Run: headless pygame with SDL's dummy video driver; simulated clock (each Clock.tick advances the game by its frame time, no real sleeping); random seed 0; keys injected as events and as key.get_pressed() state; no mouse input.
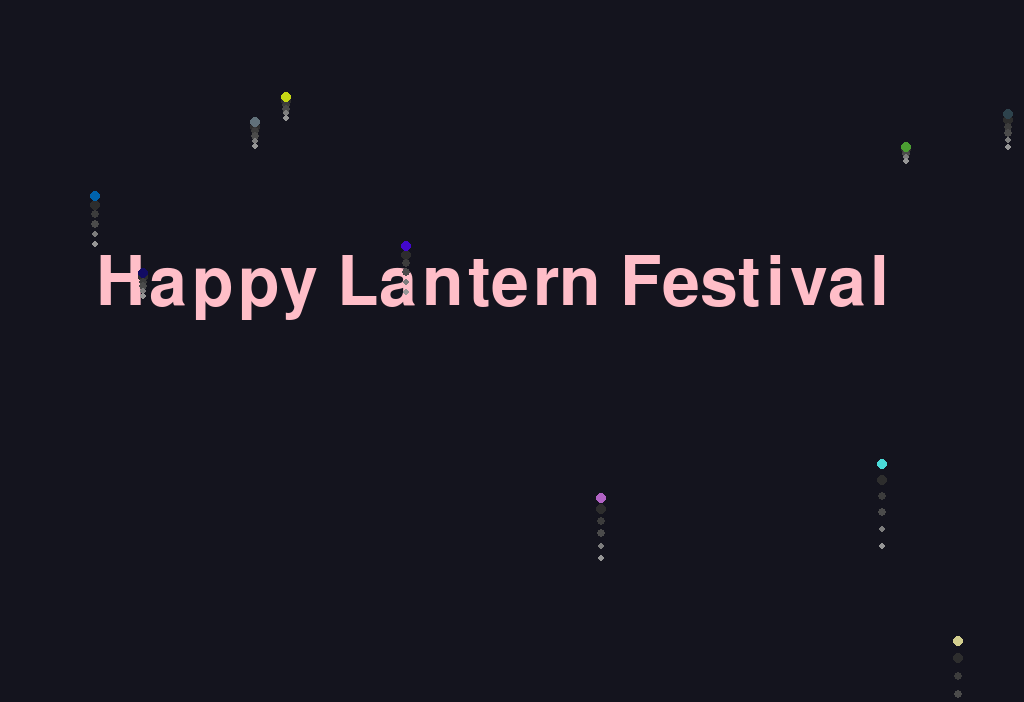
Frame 1 of 4 · flips 1–60 · no input
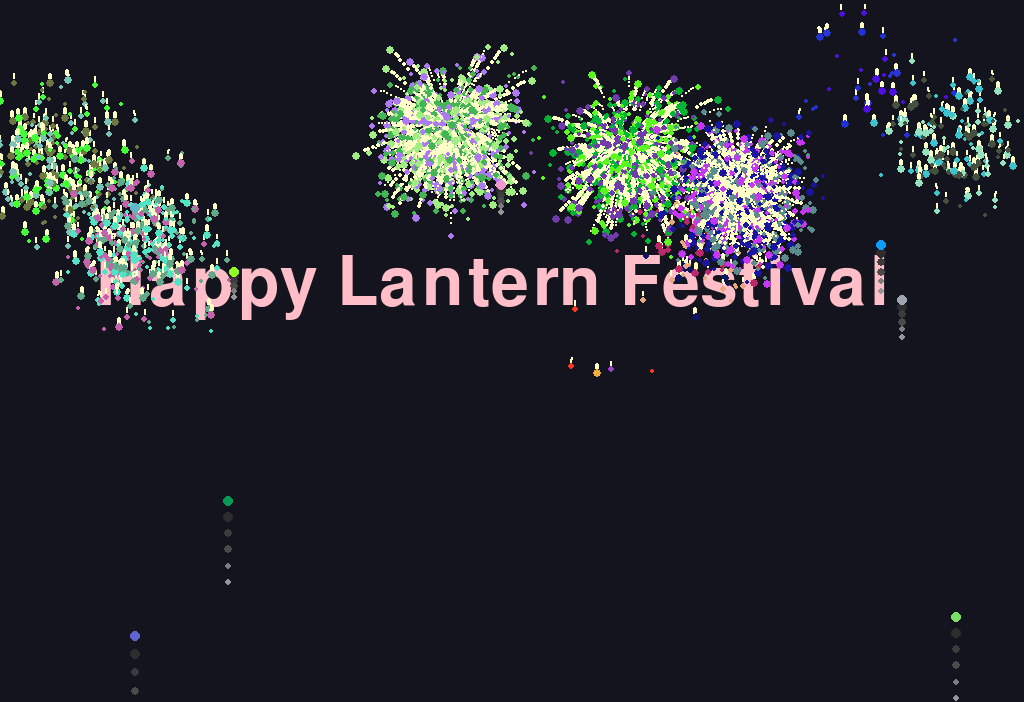
Frame 2 of 4 · flips 61–180 · tapped SPACE, RETURN · held RIGHT (→), D
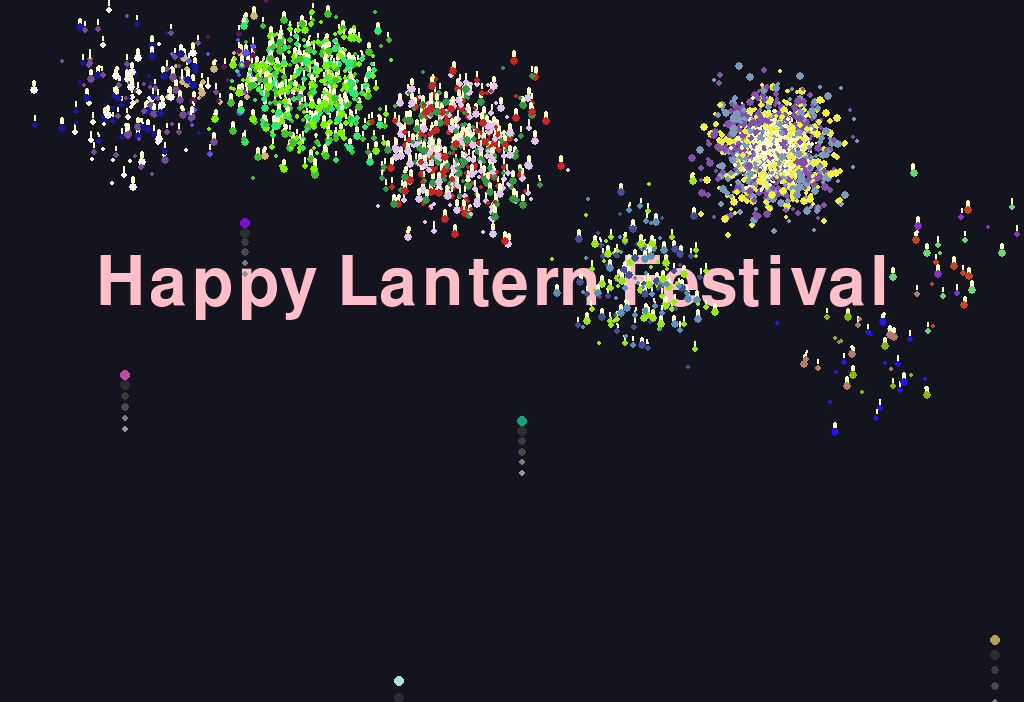
Frame 3 of 4 · flips 181–300 · held DOWN (↓), S
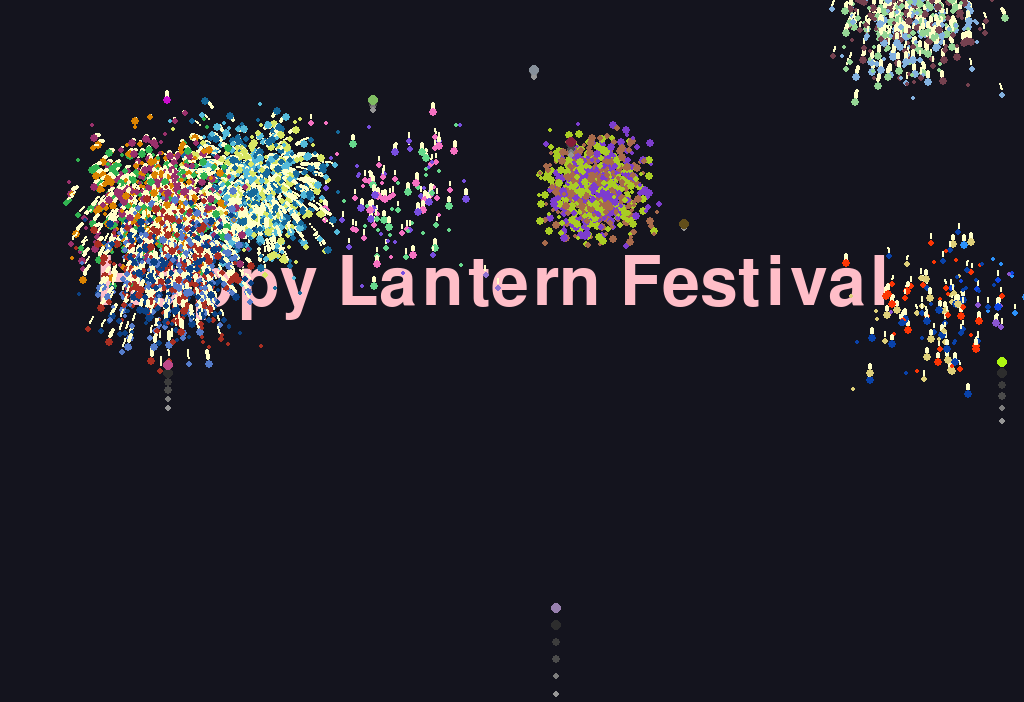
Frame 4 of 4 · flips 301–420 · held LEFT (←), A, UP (↑), W

The pygame program that drew these frames:

import pygame as pg
import random as ra
import math

pg.init()
pg.display.set_caption("🎇")
winScreen = pg.display.Info()
screenWidth = winScreen.current_w
screenHeight = winScreen.current_h
vector = pg.math.Vector2
trail_colors = [(45, 45, 45), (60, 60, 60), (75, 75, 75), (125, 125, 125), (150, 150, 150)]


# 烟花类
class Firework:
    def __init__(self):
        # 随机生成颜色
        self.colour = (ra.randint(0, 255), ra.randint(0, 255), ra.randint(0, 255))
        # 随机生成三种颜色
        self.colours = (
            (ra.randint(0, 255), ra.randint(0, 255), ra.randint(0, 255)),
            (ra.randint(0, 255), ra.randint(0, 255), ra.randint(0, 255)),
            (ra.randint(0, 255), ra.randint(0, 255), ra.randint(0, 255))
        )
        # 生成一个表示发射出的火花的粒子对象
        self.firework = Particle(ra.randint(0, screenWidth), screenHeight, True, self.colour)
        # 初始化爆炸状态为 False
        self.exploded = False
        self.particles = []
        # 爆炸产生的粒子数量范围
        self.min_max_particles = vector(666, 999)

    def update(self, win):
        g = vector(0, ra.uniform(0.15, 0.4))
        if not self.exploded:
            # 给发射出的火花施加重力
            self.firework.apply_force(g)
            self.firework.move()
            for tf in self.firework.trails:
                tf.show(win)
            self.show(win)
            if self.firework.vel.y >= 0:
                self.exploded = True
                self.explode()
        else:
            for particle in self.particles:
                # 给爆炸产生的粒子施加随机力
                particle.apply_force(vector(g.x + ra.uniform(-1, 1) / 20, g.y / 2 + (ra.randint(1, 8) / 100)))
                particle.move()
                for t in particle.trails:
                    t.show(win)
                particle.show(win)

    def explode(self):
        amount = ra.randint(int(self.min_max_particles.x), int(self.min_max_particles.y))
        for i in range(amount):
            # 在爆炸位置生成粒子对象并添加到粒子列表中
            self.particles.append(Particle(self.firework.pos.x, self.firework.pos.y, False, self.colours))

    def show(self, win):
        # 绘制发射出的火花
        pg.draw.circle(win, self.colour, (int(self.firework.pos.x), int(self.firework.pos.y)), self.firework.size)

    def remove(self):
        if self.exploded:
            for p in self.particles:
                if p.remove is True:
                    self.particles.remove(p)
            if len(self.particles) == 0:
                return True
            else:
                return False


# 粒子类
class Particle:
    def __init__(self, x, y, firework, colour):
        self.firework = firework
        self.pos = vector(x, y)
        self.origin = vector(x, y)
        self.radius = 25
        self.remove = False
        self.explosion_radius = ra.randint(15, 25)
        self.life = 0
        self.acc = vector(0, 0)
        self.trails = []
        self.prev_posx = [-10] * 10
        self.prev_posy = [-10] * 10
        if self.firework:
            self.vel = vector(0, -ra.randint(17, 20))
            self.size = 5
            self.colour = colour
            for i in range(5):
                self.trails.append(Trail(i, self.size, True))
        else:
            self.vel = vector(ra.uniform(-1, 1), ra.uniform(-1, 1))
            self.vel.x *= ra.randint(7, self.explosion_radius + 2)
            self.vel.y *= ra.randint(7, self.explosion_radius + 2)
            self.size = ra.randint(2, 4)
            self.colour = ra.choice(colour)
            for i in range(5):
                self.trails.append(Trail(i, self.size, False))

    def apply_force(self, force):
        # 施加力
        self.acc += force

    def move(self):
        if not self.firework:
            # 爆炸产生的粒子减速
            self.vel.x *= 0.8
            self.vel.y *= 0.8
        self.vel += self.acc
        self.pos += self.vel
        self.acc *= 0
        if self.life == 0 and not self.firework:
            # 判断是否超出爆炸半径
            distance = math.sqrt((self.pos.x - self.origin.x) ** 2 + (self.pos.y - self.origin.y) ** 2)
            if distance > self.explosion_radius:
                self.remove = True
        self.decay()
        self.trail_update()
        self.life += 1

    def show(self, win):
        # 绘制粒子
        pg.draw.circle(win, (self.colour[0], self.colour[1], self.colour[2], 0), (int(self.pos.x), int(self.pos.y)),
                       self.size)

    def decay(self):
        if 50 > self.life > 10:
            ran = ra.randint(0, 30)
            if ran == 0:
                self.remove = True
        elif self.life > 50:
            ran = ra.randint(0, 5)
            if ran == 0:
                self.remove = True

    def trail_update(self):
        self.prev_posx.pop()
        self.prev_posx.insert(0, int(self.pos.x))
        self.prev_posy.pop()
        self.prev_posy.insert(0, int(self.pos.y))
        for n, t in enumerate(self.trails):
            if t.dynamic:
                t.get_pos(self.prev_posx[n + 1], self.prev_posy[n + 1])
            else:
                t.get_pos(self.prev_posx[n + 5], self.prev_posy[n + 5])


# 痕迹类
class Trail:
    def __init__(self, n, size, dynamic):
        self.pos_in_line = n
        self.pos = vector(-10, -10)
        self.dynamic = dynamic
        if self.dynamic:
            self.colour = trail_colors[n]
            self.size = int(size - n / 2)
        else:
            self.colour = (255, 255, 200)
            self.size = size - 2
            if self.size < 0:
                self.size = 0

    def get_pos(self, x, y):
        self.pos = vector(x, y)

    def show(self, win):
        # 绘制痕迹
        pg.draw.circle(win, self.colour, (int(self.pos.x), int(self.pos.y)), self.size)


def update(win, fireworks):
    for fw in fireworks:
        fw.update(win)
        if fw.remove():
            fireworks.remove(fw)
    pg.display.update()


def fire():
    screen = pg.display.set_mode((screenWidth, screenHeight - 66))
    clock = pg.time.Clock()
    fireworks = [Firework() for i in range(2)]
    running = True
    # 加载字体
    font = pg.font.SysFont("comicsansms", 100)
    # 渲染文本
    text = "Happy Lantern Festival  "
    text_color = (255, 190, 200)  # 字体颜色
    rendered_text = font.render(text, True, text_color)
    while running:
        clock.tick(99)
        for event in pg.event.get():
            if event.type == pg.QUIT:
                running = False
        # 计算文本位置
        text_width = rendered_text.get_width()
        text_height = rendered_text.get_height()
        text_x = (screenWidth - text_width) // 2
        text_y = (screenHeight - text_height) // 2 - 99
        screen.fill((20, 20, 30))
        # 绘制文本
        screen.blit(rendered_text, (text_x, text_y))
        if ra.randint(0, 10) == 1:
            fireworks.append(Firework())
        update(screen, fireworks)
    pg.quit()
    quit()


if __name__ == "__main__":
    fire()
